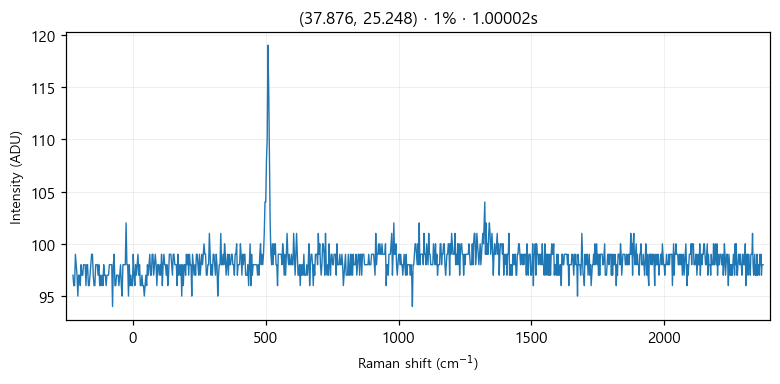

Values plotted in this chart, from the file beside it:
# laser_power_pct, 1
# exposure_time, 1
# laser_nm, 532
# mode, single
pixel_index, raman_shift_cm-1, wavelength_nm, intensity
0, -226.4, 525.7, 97.0
1, -223.3, 525.8, 96.0
2, -220.2, 525.9, 96.0
3, -217.2, 525.9, 99.0
4, -214.1, 526, 98.0
5, -211, 526.1, 97.0
6, -208, 526.2, 95.0
7, -204.9, 526.3, 97.0
8, -201.8, 526.4, 97.0
9, -198.8, 526.5, 96.0
10, -195.7, 526.5, 98.0
11, -192.7, 526.6, 97.0
12, -189.6, 526.7, 97.0
13, -186.5, 526.8, 98.0
14, -183.5, 526.9, 98.0
15, -180.4, 527, 98.0
16, -177.4, 527, 96.0
17, -174.3, 527.1, 98.0
18, -171.3, 527.2, 98.0
19, -168.2, 527.3, 96.0
20, -165.2, 527.4, 96.0
21, -162.1, 527.5, 97.0
22, -159.1, 527.6, 98.0
23, -156, 527.6, 99.0
24, -153, 527.7, 99.0
25, -150, 527.8, 97.0
26, -146.9, 527.9, 96.0
27, -143.9, 528, 96.0
28, -140.8, 528.1, 98.0
29, -137.8, 528.1, 98.0
30, -134.8, 528.2, 98.0
31, -131.7, 528.3, 97.0
32, -128.7, 528.4, 98.0
33, -125.7, 528.5, 96.0
34, -122.6, 528.6, 97.0
35, -119.6, 528.7, 96.0
36, -116.6, 528.7, 97.0
37, -113.5, 528.8, 96.0
38, -110.5, 528.9, 98.0
39, -107.5, 529, 97.0
40, -104.5, 529.1, 97.0
41, -101.4, 529.2, 96.0
42, -98.41, 529.3, 97.0
43, -95.39, 529.3, 97.0
44, -92.36, 529.4, 97.0
45, -89.35, 529.5, 98.0
46, -86.33, 529.6, 98.0
47, -83.31, 529.7, 98.0
48, -80.3, 529.8, 98.0
49, -77.28, 529.8, 94.0
50, -74.27, 529.9, 98.0
51, -71.26, 530, 99.0
52, -68.25, 530.1, 96.0
53, -65.24, 530.2, 96.0
54, -62.23, 530.3, 97.0
55, -59.22, 530.4, 97.0
... 968 more rows
